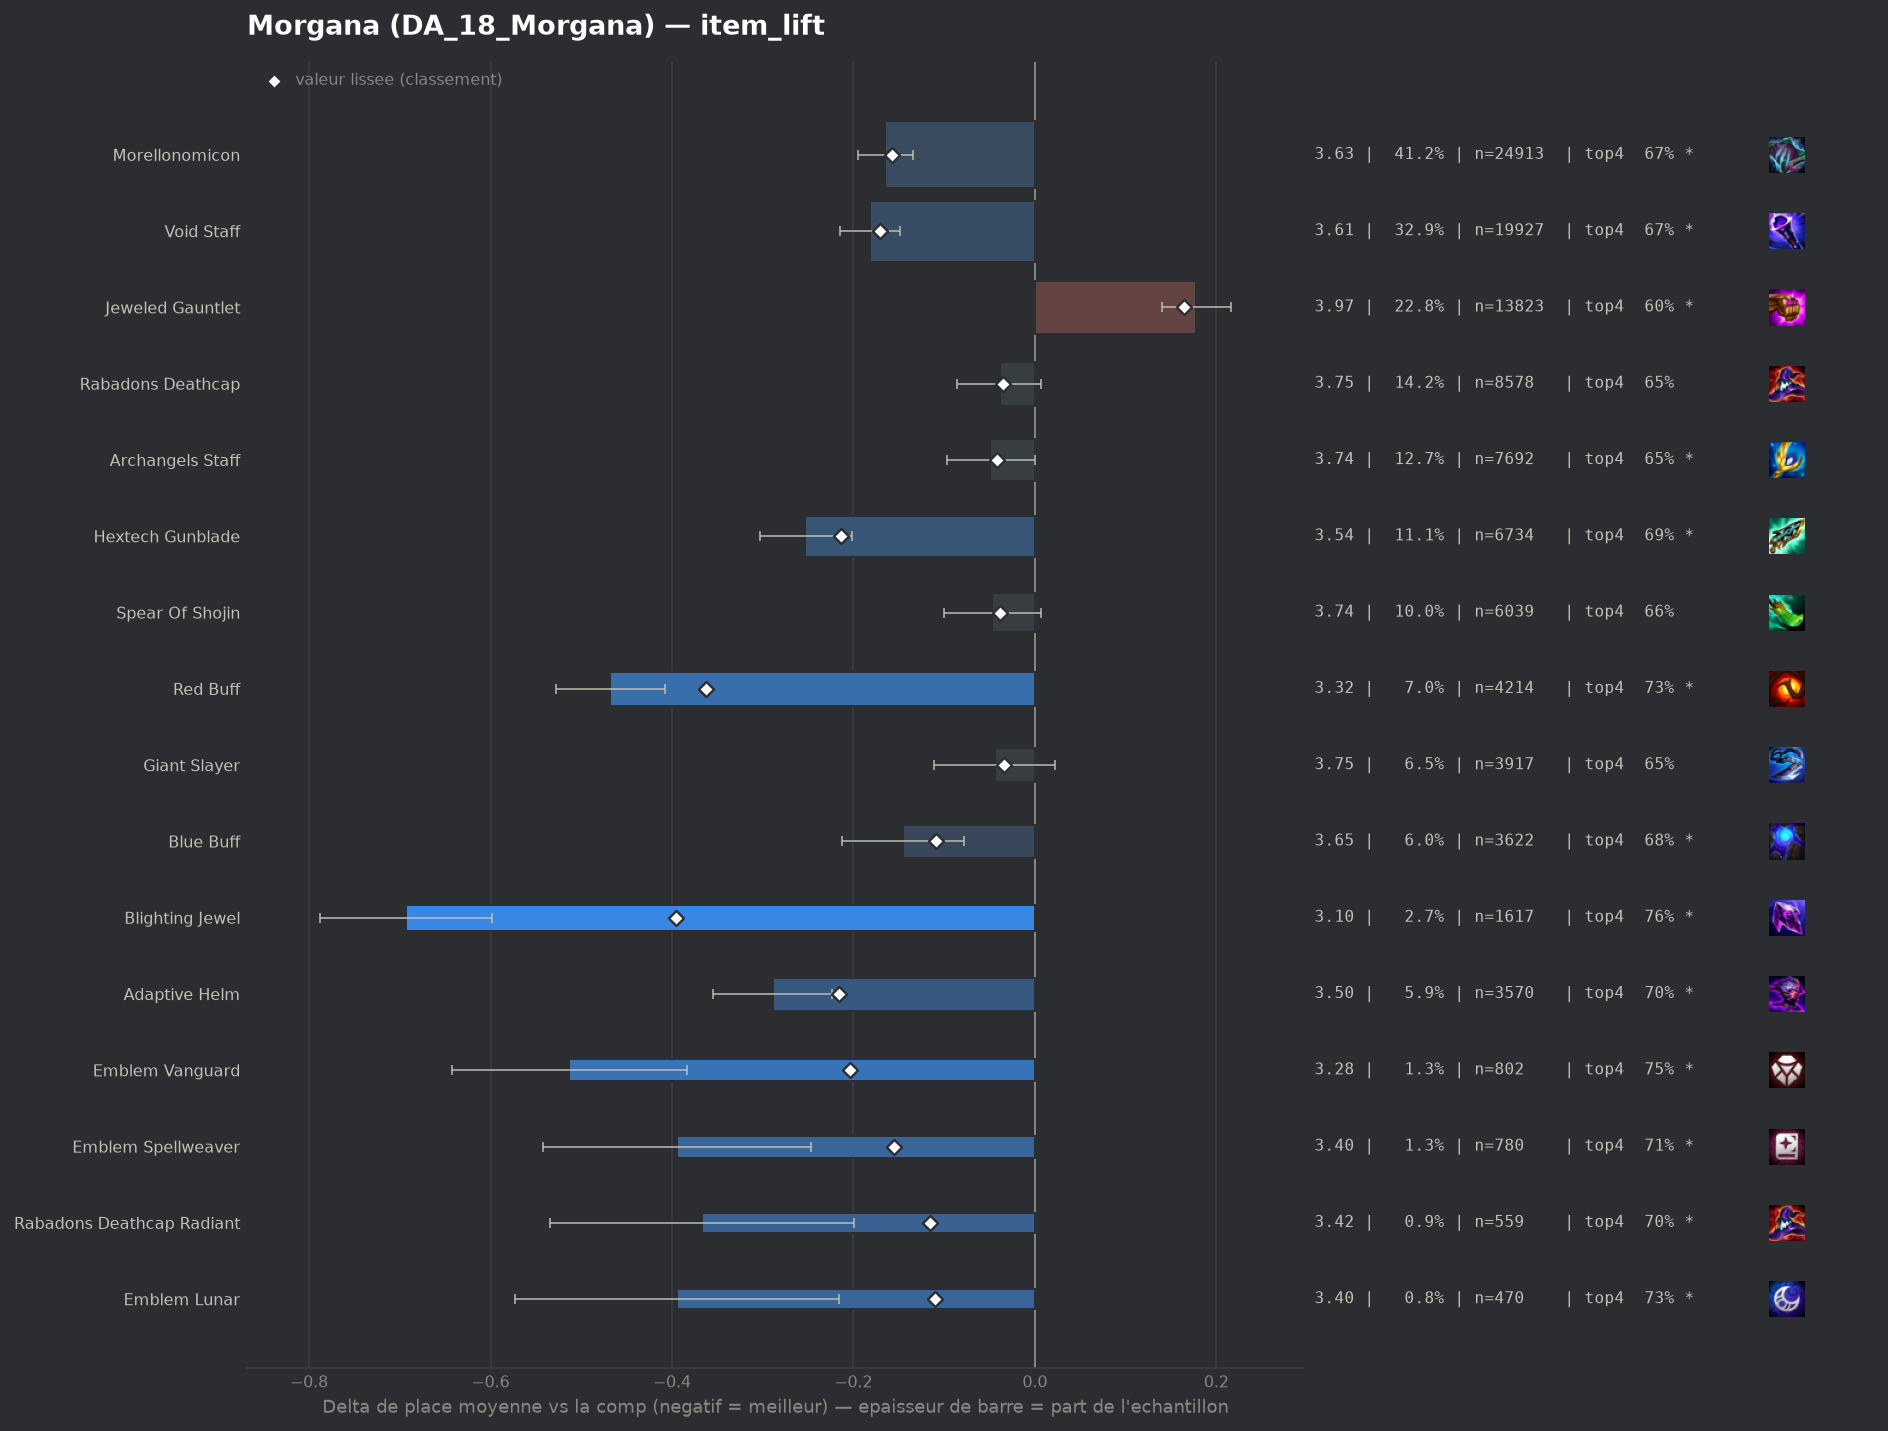

Source data for this figure (header and first rows):
group, label, n, share, avg_place, shrunk_avg, score, d_avg, d_avg_pess, impact, d_top4, win, top2, top4, sd, z, p, significant
pepite, Blighting Jewel, 1617, 0.02671, 3.098, 3.394, -0.396, -0.693, -0.598, 0.0106, 0.1247, 0.2628, 0.4688, 0.7613, 1.92, -14.29, 0.0, True
populaire, Red Buff, 4214, 0.06961, 3.323, 3.427, -0.363, -0.468, -0.408, 0.0253, 0.0983, 0.201, 0.4131, 0.7349, 1.909, -15.29, 0.0, True
pepite, Adaptive Helm, 3570, 0.05897, 3.501, 3.575, -0.216, -0.289, -0.224, 0.0127, 0.0617, 0.177, 0.3611, 0.6983, 1.935, -8.65, 0.0, True
populaire, Hextech Gunblade, 6734, 0.1112, 3.538, 3.576, -0.214, -0.253, -0.202, 0.0238, 0.0532, 0.1792, 0.3726, 0.6898, 1.995, -9.84, 0.0, True
pepite, Emblem Vanguard, 802, 0.01325, 3.278, 3.586, -0.204, -0.513, -0.383, 0.0027, 0.1153, 0.1995, 0.419, 0.7519, 1.862, -7.73, 0.0, True
populaire, Void Staff, 19927, 0.3292, 3.609, 3.619, -0.171, -0.182, -0.149, 0.0564, 0.0357, 0.1862, 0.3635, 0.6723, 2.04, -10.89, 0.0, True
populaire, Morellonomicon, 24913, 0.4115, 3.626, 3.634, -0.157, -0.165, -0.134, 0.0646, 0.0355, 0.1785, 0.3572, 0.6721, 2.03, -10.73, 0.0, True
pepite, Emblem Spellweaver, 780, 0.01288, 3.396, 3.636, -0.155, -0.394, -0.247, 0.002, 0.0724, 0.2372, 0.4167, 0.709, 2.083, -5.26, 0.0, True
pepite, Rabadons Deathcap Radiant, 559, 0.009234, 3.424, 3.675, -0.116, -0.367, -0.199, 0.0011, 0.0647, 0.2182, 0.3971, 0.7013, 2.006, -4.3, 2e-05, True
pepite, Emblem Lunar, 470, 0.007764, 3.396, 3.68, -0.11, -0.395, -0.216, 0.0009, 0.089, 0.2085, 0.3915, 0.7255, 1.967, -4.33, 1e-05, True
populaire, Blue Buff, 3622, 0.05983, 3.645, 3.682, -0.109, -0.145, -0.078, 0.0065, 0.0393, 0.1599, 0.3493, 0.6759, 2.001, -4.24, 2e-05, True
, Emblem Slayer, 277, 0.004576, 3.433, 3.724, -0.067, -0.357, -0.133, 0.0003, 0.0674, 0.1661, 0.3935, 0.704, 1.902, -3.12, 0.00182, True
populaire, Archangels Staff, 7692, 0.1271, 3.742, 3.749, -0.042, -0.049, -0.0, 0.0053, 0.0137, 0.1642, 0.3335, 0.6503, 2.041, -1.96, 0.04977, True
, Strikers Flail, 1352, 0.02233, 3.714, 3.75, -0.04, -0.076, 0.0, 0.0009, 0.0358, 0.1561, 0.3291, 0.6723, 2.034, -1.36, 0.1738, False
, Crownguard, 314, 0.005187, 3.596, 3.75, -0.04, -0.195, 0.0, 0.0002, 0.0545, 0.1783, 0.3758, 0.6911, 2.023, -1.7, 0.08848, False
, Void Staff Radiant, 70, 0.001156, 3.057, 3.75, -0.04, -0.733, -0.314, 0.0, 0.1206, 0.2286, 0.4571, 0.7571, 1.788, -3.43, 0.0006, True
populaire, Spear Of Shojin, 6039, 0.09975, 3.744, 3.752, -0.039, -0.047, 0.0, 0.0039, 0.019, 0.1525, 0.3264, 0.6556, 2.006, -1.72, 0.08598, False
, Emblem Executioner, 106, 0.001751, 3.302, 3.751, -0.039, -0.489, -0.076, 0.0001, 0.0804, 0.2925, 0.4623, 0.717, 2.168, -2.32, 0.02041, True
populaire, Rabadons Deathcap, 8578, 0.1417, 3.751, 3.756, -0.035, -0.039, 0.0, 0.0049, 0.0147, 0.1559, 0.3308, 0.6513, 2.034, -1.68, 0.09304, False
populaire, Giant Slayer, 3917, 0.0647, 3.746, 3.757, -0.034, -0.044, 0.0, 0.0022, 0.0157, 0.1588, 0.3393, 0.6523, 2.057, -1.3, 0.1937, False
, Morellonomicon Radiant, 123, 0.002032, 3.683, 3.781, -0.01, -0.108, 0.0, 0.0, -0.035, 0.2195, 0.4146, 0.6016, 2.184, -0.55, 0.5849, False
, Hextech Gunblade Radiant, 42, 0.0006938, 3.571, 3.783, -0.007, -0.219, 0.0, 0.0, 0.0301, 0.2143, 0.3333, 0.6667, 1.954, -0.73, 0.4674, False
, Emblem Flora Fatalis Augment, 41, 0.0006772, 3.659, 3.786, -0.004, -0.132, 0.0, 0.0, 0.0707, 0.1707, 0.3171, 0.7073, 1.958, -0.43, 0.666, False
, Seekers Armguard, 441, 0.007285, 3.796, 3.792, 0.001, 0.005, 0.0, -0.0, -0.0107, 0.1633, 0.3311, 0.6259, 2.059, 0.05, 0.9567, False
, Emblem Primal, 76, 0.001255, 3.816, 3.792, 0.001, 0.025, 0.0, -0.0, 0.0345, 0.1711, 0.3289, 0.6711, 2.063, 0.11, 0.9152, False
, Quicksilver, 53, 0.0008755, 3.83, 3.792, 0.002, 0.04, 0.0, -0.0, 0.0049, 0.1698, 0.3019, 0.6415, 2.126, 0.14, 0.8921, False
, Guinsoos Rageblade, 61, 0.001008, 3.885, 3.795, 0.005, 0.095, 0.0, -0.0, -0.03, 0.1148, 0.2787, 0.6066, 1.934, 0.38, 0.7024, False
, Emblem Blackthorn, 51, 0.0008424, 3.941, 3.797, 0.006, 0.151, 0.0, -0.0, -0.0091, 0.1569, 0.3333, 0.6275, 2.218, 0.48, 0.6278, False
, Emblem Flora Fatalis, 125, 0.002065, 3.888, 3.8, 0.009, 0.097, 0.0, -0.0, -0.0126, 0.176, 0.344, 0.624, 2.159, 0.5, 0.6142, False
, Eternal Pact, 152, 0.002511, 3.914, 3.804, 0.014, 0.124, 0.0, -0.0, -0.0379, 0.1447, 0.3158, 0.5987, 2.093, 0.73, 0.4661, False
, Jeweled Gauntlet Radiant, 194, 0.003205, 3.912, 3.807, 0.017, 0.122, 0.0, -0.0001, -0.0283, 0.1856, 0.3144, 0.6082, 2.115, 0.8, 0.4232, False
, Manazane, 215, 0.003551, 4.0, 3.822, 0.032, 0.209, 0.0, -0.0001, -0.0505, 0.1256, 0.2651, 0.586, 1.984, 1.55, 0.1223, False
, Zhonyas Paradox, 142, 0.002346, 4.225, 3.836, 0.046, 0.435, 0.062, -0.0001, -0.1084, 0.1549, 0.2958, 0.5282, 2.265, 2.28, 0.02233, True
, Dawncore, 189, 0.003122, 4.291, 3.858, 0.068, 0.5, 0.209, -0.0002, -0.1022, 0.1164, 0.2222, 0.5344, 2.043, 3.36, 0.00077, True
, Component Needlessly Large Rod, 73, 0.001206, 5.137, 3.867, 0.077, 1.346, 0.799, -0.0001, -0.2667, 0.1096, 0.2055, 0.3699, 2.383, 4.82, 0.0, True
, Nashors Tooth, 2035, 0.03361, 3.982, 3.911, 0.12, 0.192, 0.101, -0.004, -0.0292, 0.1317, 0.285, 0.6074, 2.056, 4.14, 4e-05, True
, Edge Of Night, 1118, 0.01847, 4.063, 3.921, 0.131, 0.272, 0.149, -0.0024, -0.0391, 0.1208, 0.2746, 0.5975, 2.081, 4.33, 1e-05, True
populaire, Jeweled Gauntlet, 13823, 0.2283, 3.969, 3.954, 0.164, 0.178, 0.14, -0.0374, -0.0345, 0.1379, 0.2962, 0.602, 2.078, 9.11, 0.0, True
, Ionic Spark, 788, 0.01302, 4.223, 3.961, 0.171, 0.433, 0.286, -0.0022, -0.0846, 0.1117, 0.2475, 0.552, 2.094, 5.76, 0.0, True
, Titans Resolve, 1037, 0.01713, 4.315, 4.033, 0.242, 0.525, 0.398, -0.0041, -0.0995, 0.1099, 0.2237, 0.5371, 2.068, 8.1, 0.0, True
, Bloodthirster, 2235, 0.03692, 4.198, 4.055, 0.264, 0.408, 0.32, -0.0098, -0.0782, 0.1172, 0.2528, 0.5584, 2.08, 9.1, 0.0, True
, Hand Of Justice, 2938, 0.04853, 4.223, 4.097, 0.306, 0.432, 0.355, -0.0148, -0.0876, 0.1127, 0.2498, 0.549, 2.076, 11.02, 0.0, True
